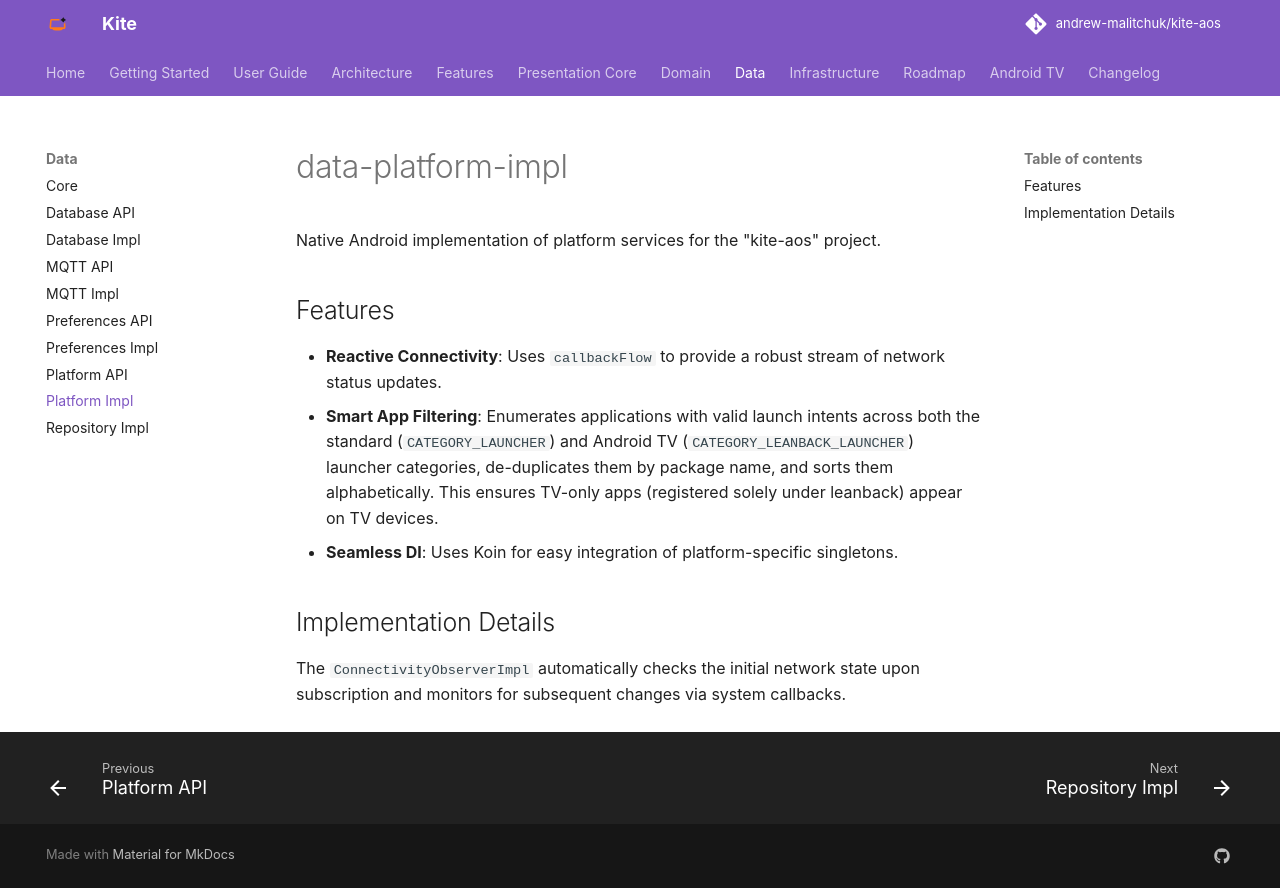

repository: andrew-malitchuk/kite-aos · page: modules/data-platform-impl/index.html · generator: mkdocs

# data-platform-impl

Native Android implementation of platform services for the "kite-aos" project.

## Features
- **Reactive Connectivity**: Uses `callbackFlow` to provide a robust stream of network status updates.
- **Smart App Filtering**: Enumerates applications with valid launch intents across both the standard (`CATEGORY_LAUNCHER`) and Android TV (`CATEGORY_LEANBACK_LAUNCHER`) launcher categories, de-duplicates them by package name, and sorts them alphabetically. This ensures TV-only apps (registered solely under leanback) appear on TV devices.
- **Seamless DI**: Uses Koin for easy integration of platform-specific singletons.

## Implementation Details
The `ConnectivityObserverImpl` automatically checks the initial network state upon subscription and monitors for subsequent changes via system callbacks.
